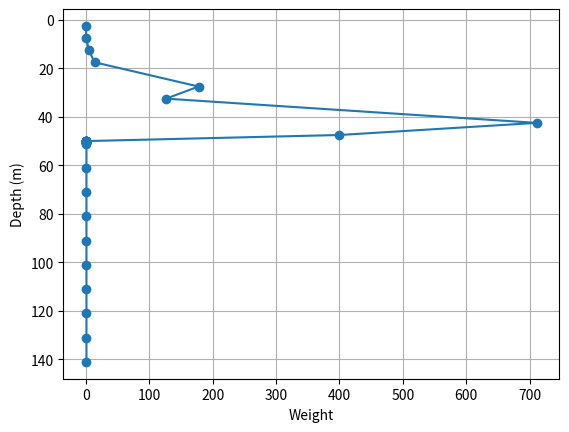
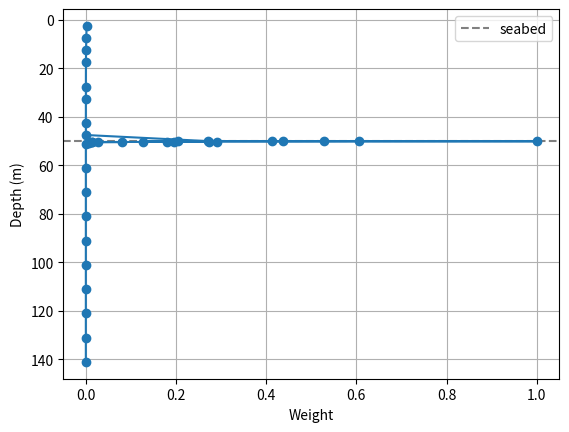
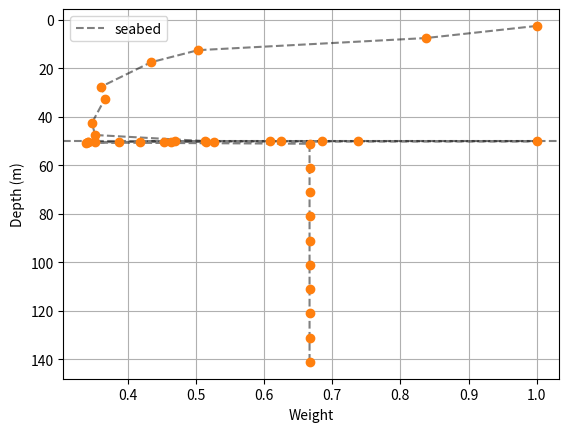

Write the Python code that produced these figures, in order.
import matplotlib.pyplot as plt
import numpy as np


L = 150.0

water_raw = [
    (2.5,   3.5667891682785307),
    (7.5,   2.6969926716060204),
    (12.5,  0.9080153525061379),
    (17.5,  0.5380893150797977),
    (27.5,  0.15000000000000002),
    (32.5,  0.17777777777777778),
    (42.5,  0.07500000000000001),
    (47.5,  0.1),
]
sediment_raw = [   # (bin_centre_cm, concentration)
    (0.0125,               634.7414656833154),
    (0.037500000000000006, 478.3568408220815),
    (0.0625,               970.1680149695655),
    (0.08750000000000001,  2343.5408338909124),
    (0.1125,               1420.2905042168202),
    (0.1375,               1237.2282190132125),
    (0.16250000000000003,  1026.581643277907),
    (0.1875,               299.62609220263096),
    (0.21250000000000002,  681.4776292062617),
    (0.2375,               458.20696863375105),
    (0.2625,               422.2530388157952),
    (0.3125,               640.1515738798312),
    (0.3875,               63.55031042845192),
    (0.41250000000000003,  187.55853823063677),
    (0.48750000000000004,  30.846954308574094),
    (0.5375000000000001,   30.516169700062356),
    (0.6125,               17.81769496827207),
]

water_z   = np.array([r[0]                for r in water_raw])
water_val = np.array([r[1]                for r in water_raw])
sed_z     = np.array([r[0] + 50.0 for r in sediment_raw])  # cm→m + offset
sed_val   = np.array([r[1]                for r in sediment_raw])

# Zero-padding: penalise mass past the last observed depth
pad_z   = np.arange(sed_z[-1] + 0.5, L + 0.5, 10)
pad_val = np.zeros(len(pad_z))

obs_z   = np.concatenate([water_z, sed_z, pad_z])
obs_val = np.concatenate([water_val, sed_val, pad_val])
# --- fixed solver inputs ---
t_final = 70.0
t_array = np.linspace(0, t_final, 2000)
z_grid  = np.linspace(0, 150, 2000)



sigma_obs    = np.where(obs_val > 0, 0.5 * obs_val, 1.0)
weights_real = 1.0 / sigma_obs**2
plt.plot(weights_real, obs_z, 'o-')
plt.grid()
plt.gca().invert_yaxis()
plt.xlabel("Weight")
plt.ylabel("Depth (m)")
plt.show()

weights_real = obs_val / np.max(obs_val)
plt.axhline(y=50, linestyle='--', color='gray', label='seabed')
plt.plot(weights_real, obs_z, 'o-', color='tab:blue')
plt.grid()
plt.gca().invert_yaxis()
plt.xlabel("Weight")
plt.ylabel("Depth (m)")
plt.legend()
plt.show()


other_weights = np.concatenate([
    water_val / np.max(water_val),
    sed_val   / np.max(sed_val),
    np.ones_like(pad_z)*0.5
])

other_weights = other_weights + 0.5
other_weights = other_weights/np.max(other_weights)

plt.axhline(y=50, linestyle='--', color='gray', label='seabed')
plt.plot(other_weights, obs_z, '--', color='black', alpha = 0.5)

plt.plot(other_weights, obs_z, 'o', color='tab:orange')
plt.grid()
plt.gca().invert_yaxis()
plt.xlabel("Weight")
plt.ylabel("Depth (m)")
plt.legend()
plt.show()

print(np.min(other_weights), np.max(other_weights))
